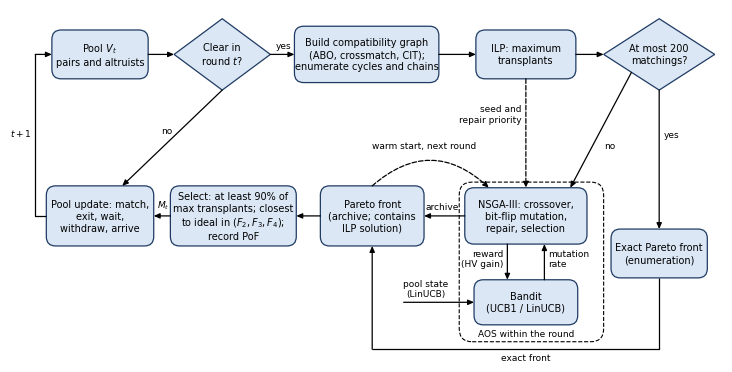

Generate this figure with matplotlib:
"""Fig. 3: one round of the framework (vector PDF + 600 dpi PNG)."""
import matplotlib
matplotlib.use("Agg")
import matplotlib.pyplot as plt
from matplotlib.patches import FancyBboxPatch, Polygon

plt.rcParams.update({"font.family": "DejaVu Sans", "font.size": 7, "mathtext.fontset": "dejavusans"})
FILL, EDGE = "#dbe7f5", "#1f3b63"
fig, ax = plt.subplots(figsize=(7.16, 3.55))
ax.set_xlim(-1.7, 17.2); ax.set_ylim(-8.0, 1.2); ax.axis("off")
B = {}


def box(key, x, y, w, h, text):
    ax.add_patch(FancyBboxPatch((x - w / 2, y - h / 2), w, h, boxstyle="round,pad=0,rounding_size=0.25",
                                fc=FILL, ec=EDGE, lw=0.9, zorder=2))
    ax.text(x, y, text, ha="center", va="center", zorder=3, linespacing=1.25)
    B[key] = (x, y, w, h)


def diamond(key, x, y, w, h, text):
    ax.add_patch(Polygon([(x - w / 2, y), (x, y + h / 2), (x + w / 2, y), (x, y - h / 2)],
                         closed=True, fc=FILL, ec=EDGE, lw=0.9, zorder=2))
    ax.text(x, y, text, ha="center", va="center", zorder=3, linespacing=1.2)
    B[key] = (x, y, w, h)


def side(key, s, off=0.0):
    x, y, w, h = B[key]
    return {"n": (x + off, y + h / 2), "s": (x + off, y - h / 2),
            "e": (x + w / 2, y + off), "w": (x - w / 2, y + off)}[s]


def arrow(p, q, dashed=False, rad=0.0):
    ax.annotate("", xy=q, xytext=p, zorder=4,
                arrowprops=dict(arrowstyle="-|>,head_length=0.5,head_width=0.22", lw=0.9, color="black",
                                ls="--" if dashed else "-", shrinkA=0, shrinkB=0,
                                connectionstyle=f"arc3,rad={rad}"))


def line(pts, dashed=False):
    xs, ys = zip(*pts)
    ax.plot(xs, ys, color="black", lw=0.9, ls="--" if dashed else "-", zorder=4, solid_capstyle="butt")


def lab(x, y, s, **k):
    ax.text(x, y, s, fontsize=6.5, zorder=5, **k)


# top row
box("pool", 0.4, 0, 2.6, 1.3, "Pool $V_t$\npairs and altruists")
diamond("clear", 3.7, 0, 2.6, 1.9, "Clear in\nround $t$?")
box("build", 7.6, 0, 3.9, 1.5, "Build compatibility graph\n(ABO, crossmatch, CIT);\nenumerate cycles and chains")
box("ilp", 11.9, 0, 2.7, 1.3, "ILP: maximum\ntransplants")
diamond("small", 15.5, 0, 3.0, 1.9, "At most 200\nmatchings?")
# bottom row
box("upd", 0.4, -4.3, 2.9, 1.6, "Pool update: match,\nexit, wait,\nwithdraw, arrive")
box("sel", 4.0, -4.3, 3.4, 1.6, "Select: at least 90% of\nmax transplants; closest\nto ideal in $(F_2, F_3, F_4)$;\nrecord PoF")
box("front", 7.75, -4.3, 2.8, 1.6, "Pareto front\n(archive; contains\nILP solution)")
box("nsga", 11.9, -4.3, 3.3, 1.5, "NSGA-III: crossover,\nbit-flip mutation,\nrepair, selection")
box("band", 11.9, -6.6, 2.8, 1.2, "Bandit\n(UCB1 / LinUCB)")
box("exact", 15.5, -5.3, 2.6, 1.3, "Exact Pareto front\n(enumeration)")
# AOS dashed region
ax.add_patch(FancyBboxPatch((10.1, -7.65), 3.9, 4.25, boxstyle="round,pad=0,rounding_size=0.35",
                            fc="none", ec="black", lw=0.8, ls="--", zorder=1))
lab(11.9, -7.55, "AOS within the round", ha="center", va="bottom")

# top-row flow
arrow(side("pool", "e"), side("clear", "w"))
arrow(side("clear", "e"), side("build", "w")); lab(5.35, 0.12, "yes", ha="center", va="bottom")
arrow(side("build", "e"), side("ilp", "w"))
arrow(side("ilp", "e"), side("small", "w"))
arrow(side("clear", "s"), side("upd", "n", 0.6)); lab(2.35, -2.1, "no", ha="right")
arrow((14.75, -0.48), side("nsga", "n", 1.2)); lab(14.0, -2.5, "no", ha="left")
arrow(side("small", "s"), side("exact", "n")); lab(15.62, -2.2, "yes", ha="left")
arrow(side("ilp", "s"), side("nsga", "n"), dashed=True)
lab(11.78, -1.6, "seed and\nrepair priority", ha="right", va="center")

# bottom-row flow
arrow(side("nsga", "w"), side("front", "e")); lab(9.65, -4.18, "archive", ha="center", va="bottom")
arrow(side("front", "n"), side("nsga", "n", -1.0), dashed=True, rad=-0.45)
lab(9.15, -2.55, "warm start, next round", ha="center", va="bottom")
arrow(side("nsga", "s", -0.5), side("band", "n", -0.5)); lab(11.3, -5.45, "reward\n(HV gain)", ha="right", va="center")
arrow(side("band", "n", 0.5), side("nsga", "s", 0.5)); lab(12.5, -5.45, "mutation\nrate", ha="left", va="center")
arrow((8.6, -6.6), side("band", "w")); lab(9.2, -6.5, "pool state\n(LinUCB)", ha="center", va="bottom")
line([side("exact", "s"), (15.5, -7.85), (7.75, -7.85)])
arrow((7.75, -7.85), side("front", "s")); lab(11.9, -7.95, "exact front", ha="center", va="top")
arrow(side("front", "w"), side("sel", "e"))
arrow(side("sel", "w"), side("upd", "e")); lab(2.1, -4.18, "$M_t$", ha="center", va="bottom")
line([side("upd", "w"), (-1.35, -4.3), (-1.35, 0)])
arrow((-1.35, 0), side("pool", "w")); lab(-1.45, -2.1, "$t+1$", ha="right", va="center")

fig.tight_layout(pad=0.1)
for ext in ("pdf", "png"):
    fig.savefig(f"fig3_framework.{ext}", dpi=600, bbox_inches="tight", pad_inches=0.02)
print("saved fig3_framework.pdf / .png")
